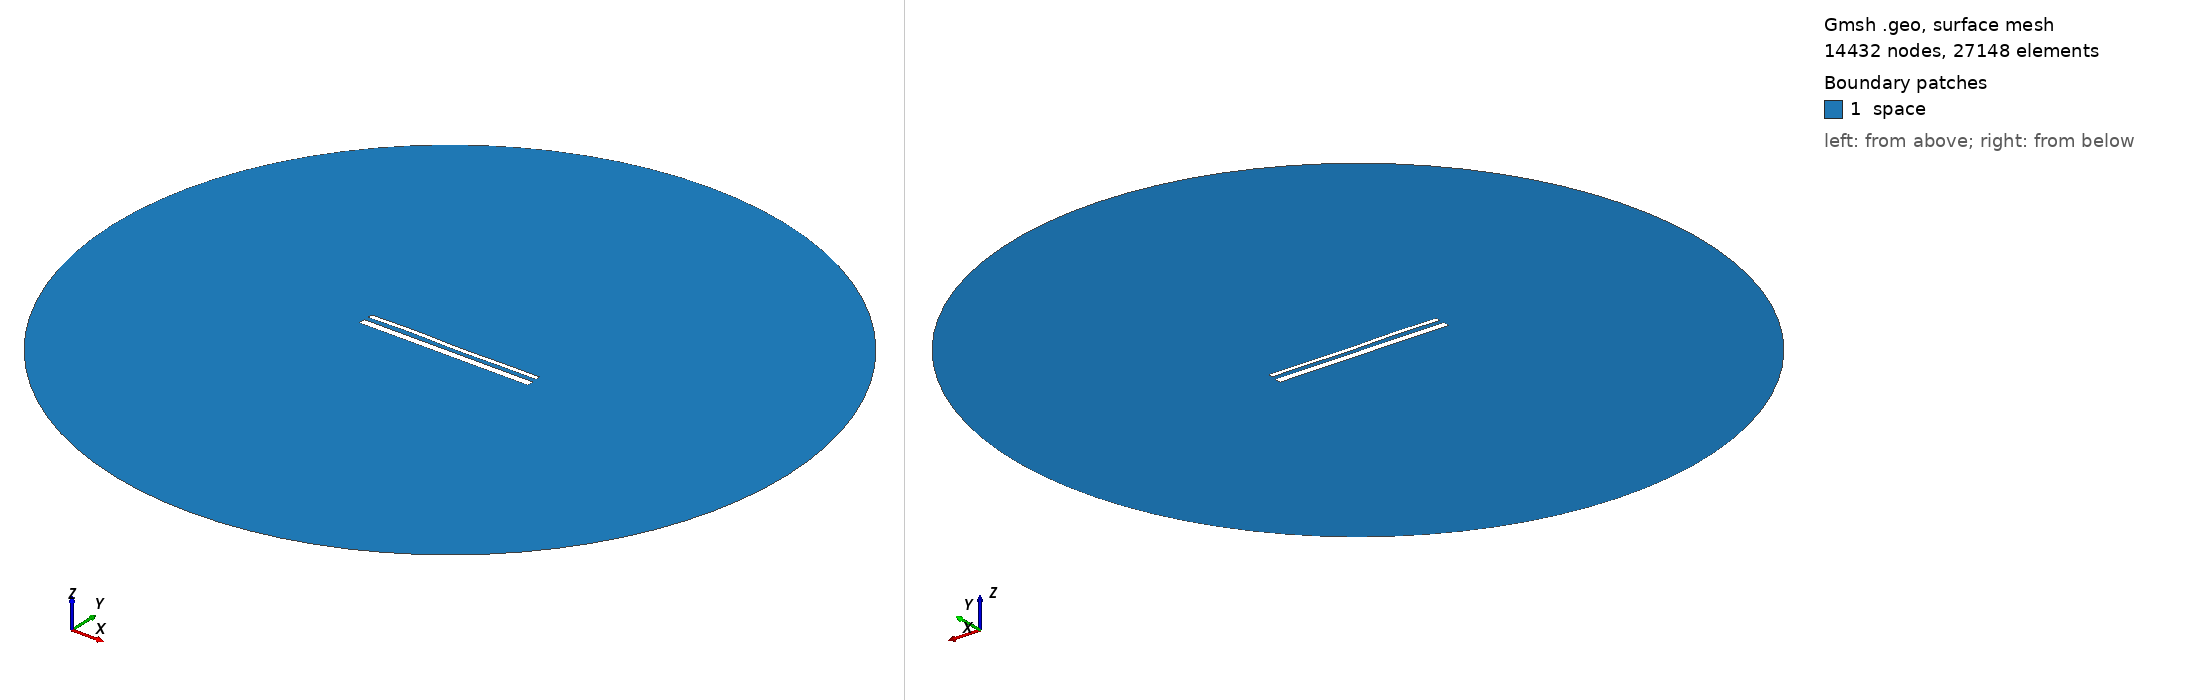

Gmsh geometry script, surface-meshed: 14432 nodes, 27148 surface elements. Boundary patches (legend numbers): 1 space. Left view from above one corner, right view from below the opposite corner. Legend entries are the model's physical surfaces. The drawing asked Gmsh for element sizes between 1% and 20% of the model's largest extent; the script's own settings can give other sizes.

=== 15325.geo (drawn) ===
//---------------------------------------
// Geometry kernel
//---------------------------------------

SetFactory("OpenCASCADE");



//---------------------------------------
// Parameters of the geometry
//---------------------------------------

// Overetch of the upper plate
overetch = 0.5;

// Distance between the plates
distance = 2.5;

// Discretization over the x axis (for the deformation)
nx = 50; 

// Length of the plate
L = 100 - overetch; 

// Number of modes
n = 4; 

// 1st mode coefficient
coeff(1) = 0.0;
beta(1) = 0.596864 * 3.1415926535 / L;

// 2nd mode coefficient
coeff(2) = 0.0;
beta(2) = 1.49418 * 3.1415926535 / L;

// 3rd mode coefficient
coeff(3) = 0.15;
beta(3) = 2.50025 * 3.1415926535 / L;

// 4th mode coefficient
coeff(4) = 0.15;
beta(4) = 3.49999 * 3.1415926535 / L;



//---------------------------------------
// Upper plate (deformed rectangle)
//---------------------------------------

// Coordiantes of the upper plate
xmin = -50;
xmax = 50 - overetch;

// Height of the upper plate
yheight = 4 - 2 * overetch;

// Indexes of the points
UpperID[] = {};
LowerID[] = {};
LeftID[] = {};
RightID[] = {};

// Point index
p = 1;

// Horizontal edges
For i In {1:nx}
    x = xmin + (i-1)*(xmax - xmin)/(nx-1);

    y_bottom = distance / 2 + overetch;
    For j In {1:n}
        C = (Cosh(beta(j)*L) + Cos(beta(j)*L)) / (Sinh(beta(j)*L) + Sin(beta(j)*L));
        y_bottom  = y_bottom + coeff(j) * (Cosh(beta(j)*(x+50)) - Cos(beta(j)*(x+50)) - C * (Sinh(beta(j)*(x+50)) - Sin(beta(j)*(x+50))));
    EndFor

    y_top = y_bottom + yheight;

    Point(p) = {x, y_top, 0, 1.0};
    UpperID[i] = p;
    p = p + 1;

    Point(p) = {x, y_bottom, 0, 1.0};
    LowerID[i] = p;
    p = p + 1;
EndFor

// Create point lists
UpperPts[] = {}; LowerPts[] = {};
For i In {1:nx}
  UpperPts[] += {UpperID[i]};
  LowerPts[] += {LowerID[i]};
EndFor

// Build splines
Spline(1) = {UpperPts[]};
Spline(2) = {LowerPts[]};
Line(3) = {LowerPts[nx-1], UpperPts[nx-1]};
Line(4) = {LowerPts[0], UpperPts[0]};

// Build the plane surface
Curve Loop(1) = {2, 3, -1, -4};
Plane Surface(1) = {1};



//---------------------------------------
// Lower plate (rectangle)
//---------------------------------------

// Vertices
Point(1001) = {-50, -1, 0, 1.0};
Point(1002) = { 50, -1, 0, 1.0};
Point(1003) = { 50,  -5, 0, 1.0};
Point(1004) = {-50,  -5, 0, 1.0};

// Edges
Line(5) = {1001, 1002};
Line(6) = {1002, 1003};
Line(7) = {1003, 1004};
Line(8) = {1004, 1001};

// Plane surface
Line Loop(2) = {5, 6, 7, 8};
Plane Surface(2) = {2}; 



//---------------------------------------
// Outer (fictious) boundary
//---------------------------------------

// Points
Point(1005) = {0, 0, 0};       // Center
Point(1006) = {200, 0, 0};     // Start point
Point(1007) = {0, 200, 0};     // 90 degrees
Point(1008) = {-200, 0, 0};    // 180 degrees
Point(1009) = {0, -200, 0};    // 270 degrees

// Circle arcs (each needs start, center, end)
Circle(9) = {1006, 1005, 1007};
Circle(10) = {1007, 1005, 1008};
Circle(11) = {1008, 1005, 1009};
Circle(12) = {1009, 1005, 1006};

// Plane surface for the entire domain
Curve Loop(3) = {9, 10, 11, 12};
Surface(3) = {3};

// Subtract the plates from the whole domain to obtain the actual domain where we want to solve the equations
BooleanDifference{ Surface{3}; Delete; }{ Surface{1}; Surface{2}; Delete; }




//---------------------------------------
// Transfinite Lines/Curves
//---------------------------------------

// Set the number of points on the boundaries
r = 7;

// Plates
Transfinite Curve {1, 2} = 50*r Using Progression 1;
Transfinite Curve {3, 4} = 2*r Using Progression 1;
Transfinite Line {5, 7} = 50*r Using Progression 1;
Transfinite Line {6, 8} = 2*r Using Progression 1;

// Outer boundary
Transfinite Line {9, 10, 11, 12} = 20 Using Progression 1;



//---------------------------------------
// Physical groups
//---------------------------------------                

// Physical curves (boundaries)
Physical Line("force_segment", 10) = {2};
Physical Line("upper_plate", 11) = {1, 3, 4};
Physical Line("lower_plate", 12) = {5, 6, 7, 8};
Physical Line("boundary", 20) = {9, 10, 11, 12};

// Physical Surfaces
Physical Surface("space", 30) = {3};



//---------------------------------------
// 6. Generate the Mesh
//---------------------------------------

// 2D mesh generation
Mesh 2;
